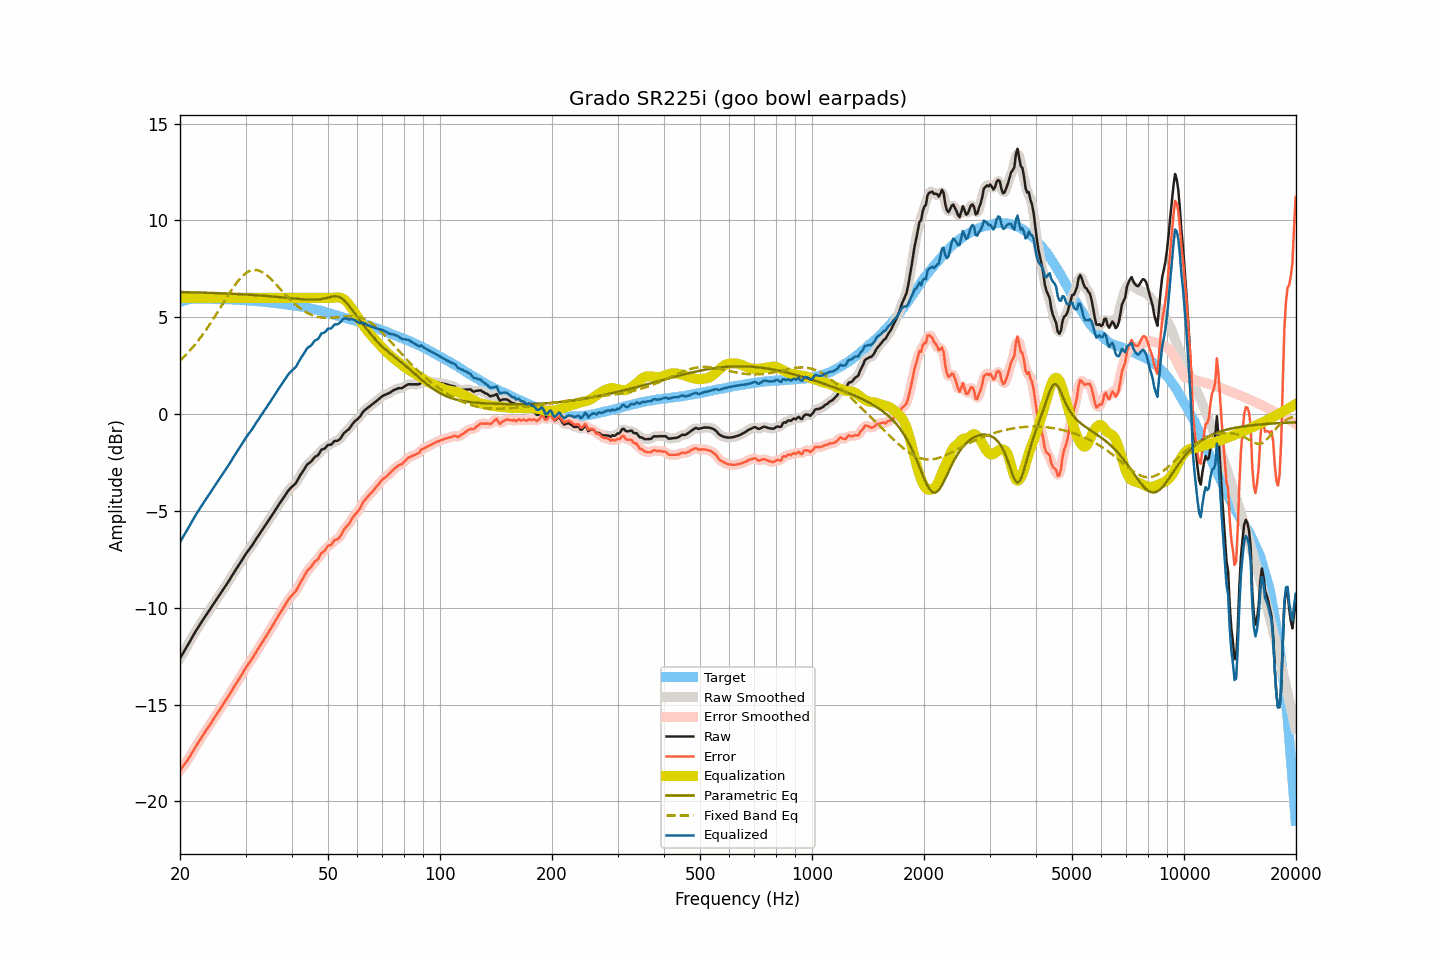

Source data for this figure (header and first rows):
frequency, raw, smoothed, error, error_smoothed, equalization, parametric_eq, fixed_band_eq, equalized_raw, equalized_smoothed, target
20.00, -12.62, -12.61, -18.40, -18.40, 6.00, 6.30, 2.76, -6.62, -6.61, 5.78
20.20, -12.48, -12.48, -18.29, -18.29, 6.00, 6.30, 2.84, -6.48, -6.48, 5.81
20.40, -12.33, -12.34, -18.18, -18.18, 6.00, 6.30, 2.92, -6.33, -6.34, 5.84
20.61, -12.20, -12.20, -18.06, -18.06, 6.00, 6.29, 3.01, -6.20, -6.20, 5.86
20.81, -12.05, -12.06, -17.95, -17.95, 6.00, 6.29, 3.09, -6.05, -6.06, 5.89
21.02, -11.92, -11.91, -17.84, -17.83, 6.00, 6.29, 3.18, -5.92, -5.91, 5.92
21.23, -11.77, -11.76, -17.70, -17.70, 6.00, 6.29, 3.27, -5.77, -5.76, 5.93
21.44, -11.61, -11.62, -17.55, -17.56, 6.00, 6.29, 3.36, -5.61, -5.62, 5.94
21.66, -11.47, -11.47, -17.42, -17.41, 6.00, 6.28, 3.46, -5.47, -5.47, 5.95
21.87, -11.32, -11.32, -17.27, -17.28, 6.00, 6.28, 3.56, -5.32, -5.32, 5.95
22.09, -11.18, -11.19, -17.14, -17.14, 6.00, 6.28, 3.66, -5.18, -5.19, 5.96
22.31, -11.05, -11.05, -17.01, -17.01, 6.00, 6.28, 3.76, -5.05, -5.05, 5.96
22.54, -10.93, -10.92, -16.89, -16.88, 6.00, 6.27, 3.87, -4.93, -4.92, 5.96
22.76, -10.79, -10.79, -16.75, -16.75, 6.00, 6.27, 3.98, -4.79, -4.79, 5.96
22.99, -10.67, -10.67, -16.61, -16.61, 6.00, 6.27, 4.09, -4.67, -4.67, 5.95
23.22, -10.54, -10.54, -16.48, -16.48, 6.00, 6.27, 4.21, -4.54, -4.54, 5.95
23.45, -10.41, -10.42, -16.36, -16.36, 6.00, 6.26, 4.32, -4.41, -4.42, 5.95
23.69, -10.30, -10.30, -16.24, -16.24, 6.00, 6.26, 4.44, -4.30, -4.30, 5.94
23.92, -10.17, -10.17, -16.12, -16.12, 6.00, 6.26, 4.56, -4.17, -4.17, 5.94
24.16, -10.04, -10.04, -16.00, -15.99, 6.00, 6.26, 4.69, -4.04, -4.04, 5.95
24.40, -9.91, -9.92, -15.87, -15.86, 6.00, 6.25, 4.82, -3.91, -3.92, 5.95
24.65, -9.79, -9.79, -15.73, -15.73, 6.00, 6.25, 4.95, -3.79, -3.79, 5.94
24.89, -9.66, -9.66, -15.60, -15.60, 6.00, 6.25, 5.08, -3.66, -3.66, 5.94
25.14, -9.53, -9.54, -15.47, -15.48, 6.00, 6.24, 5.21, -3.53, -3.54, 5.94
25.39, -9.41, -9.41, -15.35, -15.35, 6.00, 6.24, 5.34, -3.41, -3.41, 5.94
25.65, -9.30, -9.29, -15.23, -15.23, 6.00, 6.24, 5.47, -3.30, -3.29, 5.94
25.91, -9.17, -9.17, -15.09, -15.10, 6.00, 6.23, 5.61, -3.17, -3.17, 5.93
26.16, -9.04, -9.04, -14.97, -14.97, 6.00, 6.23, 5.74, -3.04, -3.04, 5.92
26.43, -8.92, -8.92, -14.84, -14.84, 6.00, 6.23, 5.88, -2.92, -2.92, 5.92
26.69, -8.80, -8.79, -14.72, -14.72, 6.00, 6.22, 6.01, -2.80, -2.79, 5.92
26.96, -8.67, -8.67, -14.59, -14.59, 6.00, 6.22, 6.14, -2.67, -2.67, 5.92
27.23, -8.54, -8.53, -14.46, -14.45, 6.00, 6.22, 6.27, -2.54, -2.53, 5.92
27.50, -8.40, -8.40, -14.31, -14.32, 6.00, 6.21, 6.40, -2.40, -2.40, 5.92
27.77, -8.26, -8.26, -14.17, -14.17, 6.00, 6.21, 6.52, -2.26, -2.26, 5.91
28.05, -8.13, -8.13, -14.04, -14.04, 6.00, 6.20, 6.64, -2.13, -2.13, 5.91
28.33, -8.00, -8.01, -13.90, -13.91, 6.00, 6.20, 6.75, -2.00, -2.01, 5.89
28.62, -7.89, -7.88, -13.78, -13.78, 6.00, 6.19, 6.86, -1.89, -1.88, 5.89
28.90, -7.75, -7.76, -13.65, -13.64, 6.00, 6.19, 6.96, -1.75, -1.76, 5.89
29.19, -7.63, -7.62, -13.50, -13.51, 6.00, 6.19, 7.05, -1.63, -1.62, 5.88
29.48, -7.48, -7.48, -13.37, -13.37, 6.00, 6.18, 7.13, -1.48, -1.48, 5.89
29.78, -7.35, -7.35, -13.22, -13.23, 6.00, 6.18, 7.21, -1.35, -1.35, 5.88
30.08, -7.22, -7.22, -13.09, -13.10, 6.00, 6.17, 7.27, -1.22, -1.22, 5.87
30.38, -7.11, -7.11, -12.97, -12.97, 6.00, 6.17, 7.33, -1.11, -1.11, 5.86
30.68, -7.00, -7.00, -12.86, -12.85, 6.00, 6.16, 7.37, -1.00, -1.00, 5.86
30.99, -6.89, -6.88, -12.73, -12.74, 6.00, 6.16, 7.41, -0.89, -0.88, 5.85
31.30, -6.77, -6.76, -12.61, -12.61, 6.00, 6.15, 7.43, -0.77, -0.76, 5.85
31.61, -6.64, -6.64, -12.48, -12.48, 6.00, 6.14, 7.44, -0.64, -0.64, 5.84
31.93, -6.51, -6.51, -12.34, -12.34, 6.00, 6.14, 7.44, -0.51, -0.51, 5.83
32.24, -6.37, -6.38, -12.19, -12.20, 6.00, 6.13, 7.43, -0.37, -0.38, 5.82
32.57, -6.26, -6.25, -12.07, -12.07, 6.00, 6.13, 7.40, -0.26, -0.25, 5.82
32.89, -6.12, -6.13, -11.94, -11.94, 6.00, 6.12, 7.38, -0.12, -0.13, 5.81
33.22, -6.00, -6.00, -11.81, -11.81, 6.00, 6.11, 7.33, -0.00, -0.00, 5.80
33.55, -5.87, -5.88, -11.67, -11.67, 6.00, 6.11, 7.29, 0.13, 0.12, 5.80
33.89, -5.76, -5.76, -11.54, -11.54, 6.00, 6.10, 7.23, 0.24, 0.24, 5.79
34.23, -5.64, -5.63, -11.42, -11.41, 6.00, 6.09, 7.16, 0.36, 0.37, 5.78
34.57, -5.51, -5.51, -11.27, -11.28, 6.00, 6.09, 7.09, 0.49, 0.49, 5.77
34.92, -5.39, -5.38, -11.14, -11.14, 6.00, 6.08, 7.02, 0.61, 0.62, 5.76
35.27, -5.26, -5.26, -11.01, -11.00, 6.00, 6.07, 6.93, 0.74, 0.74, 5.75
35.62, -5.13, -5.13, -10.87, -10.87, 6.00, 6.07, 6.85, 0.87, 0.87, 5.74
35.97, -4.99, -4.99, -10.72, -10.72, 6.00, 6.06, 6.76, 1.01, 1.01, 5.73
... 635 more rows
